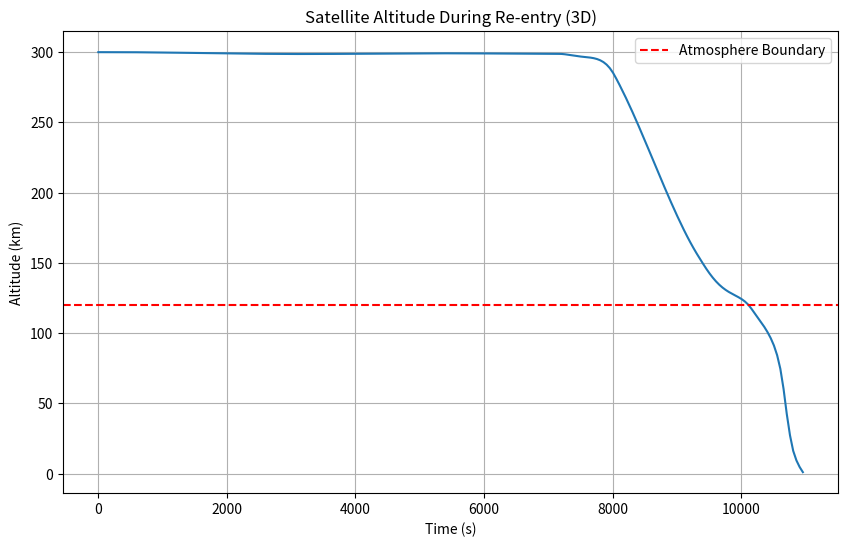
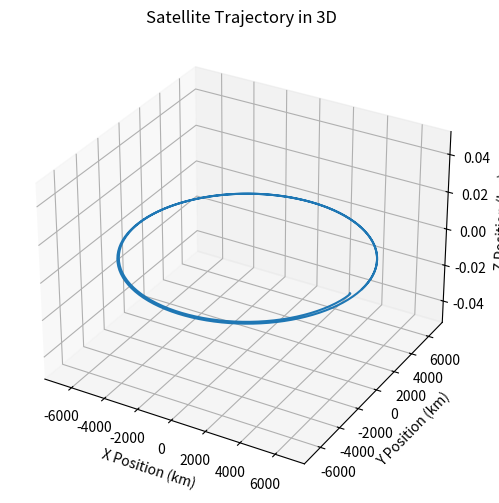

Source code (Python) for these figures, in order:
import numpy as np
from scipy.integrate import solve_ivp
import matplotlib.pyplot as plt

G = 6.67430e-11  # Gravitational constant (m^3 kg^-1 s^-2)
M_EARTH = 5.972e24  # Mass of Earth (kg)
R_EARTH = 6371e3  # Radius of Earth (m)
MU_EARTH = G * M_EARTH
ATMOSPHERE_HEIGHT = 120e3  # Approximate height of the atmosphere (m)
CD = 2.2  # Drag coefficient (dimensionless)
A = 1.0  # Cross-sectional area of the satellite (m^2)
M_SAT = 500  # Mass of the satellite (kg)
RHO_0 = 1.225  # Air density at sea level (kg/m^3)
H_SCALE = 8500  # Scale height of the atmosphere (m)

# Function to calculate atmospheric density
def atmospheric_density(altitude):
    if altitude > 0:
        return RHO_0 * np.exp(-altitude / H_SCALE)
    else:
        return 0

# Diff. eqns for satellite motion
def satellite_dynamics(t, y):
    x, y_pos, z, vx, vy, vz = y
    r = np.sqrt(x**2 + y_pos**2 + z**2)
    altitude = r - R_EARTH

    # Gravity
    F_gravity = -G * M_EARTH / r**2

    # Drag
    rho = atmospheric_density(altitude)
    v = np.sqrt(vx**2 + vy**2 + vz**2)
    F_drag_x = -0.5 * rho * CD * A * v * vx / M_SAT
    F_drag_y = -0.5 * rho * CD * A * v * vy / M_SAT
    F_drag_z = -0.5 * rho * CD * A * v * vz / M_SAT

    # Acceleration
    ax = F_gravity * (x / r) + F_drag_x
    ay = F_gravity * (y_pos / r) + F_drag_y
    az = F_gravity * (z / r) + F_drag_z

    return [vx, vy, vz, ax, ay, az]

def stop_condition(t, y):
    # Stop when altitude <= 0
    r = np.sqrt(y[0]**2 + y[1]**2 + y[2]**2)
    altitude = r - R_EARTH
    return altitude

# Solves diff. eqn system between measurements radar(n) and radar(n+1)
def system_solver(t_span, initial_conditions, t_evals=1000):
    t_eval = np.linspace(t_span[0], t_span[1], t_evals)
    
    stop_condition.terminal = True
    stop_condition.direction = -1
    
    # Solve the system of equations using RK45
    solution = solve_ivp(satellite_dynamics, t_span, initial_conditions, method='RK45', t_eval=t_eval, events=stop_condition)
    return solution

if __name__ == '__main__':
    # ----------------------------- TESTING -----------------------------
    # Testing the satellite dynamics to make sure it works correctly, just use the above functions to get radar measurements

    # Initial conditions
    altitude_initial = 300e3
    x0 = R_EARTH + altitude_initial
    velocity_initial = np.sqrt(MU_EARTH / x0)
    y0 = 0
    z0 = 0
    vx0 = 0
    vy0 = velocity_initial
    vz0 = 0
    initial_conditions = [x0, y0, z0, vx0, vy0, vz0]

    # Time span
    t_span = (0, 50000)
    t_eval = np.linspace(t_span[0], t_span[1], 1000)  # Points for evaluation

    # Solve differential equations using RK45
    solution = system_solver(t_span, initial_conditions, t_evals=1000)
    print(f"Solution shape: {solution.y.shape}")
    print(solution.t[-1])
    x_vals = solution.y[0]
    y_vals = solution.y[1]
    z_vals = solution.y[2]
    altitudes = np.sqrt(x_vals**2 + y_vals**2 + z_vals**2) - R_EARTH

    # Plot results
    plt.figure(figsize=(10, 6))
    plt.plot(solution.t, altitudes / 1e3)  # Altitude vs. time
    plt.axhline(ATMOSPHERE_HEIGHT / 1e3, color='r', linestyle='--', label='Atmosphere Boundary')
    plt.title('Satellite Altitude During Re-entry (3D)')
    plt.xlabel('Time (s)')
    plt.ylabel('Altitude (km)')
    plt.legend()
    plt.grid()
    plt.show()

    # 3D plot
    fig = plt.figure(figsize=(10, 6))
    ax = fig.add_subplot(111, projection='3d')
    ax.plot(x_vals / 1e3, y_vals / 1e3, z_vals / 1e3)
    ax.set_title('Satellite Trajectory in 3D')
    ax.set_xlabel('X Position (km)')
    ax.set_ylabel('Y Position (km)')
    ax.set_zlabel('Z Position (km)')
    plt.show()